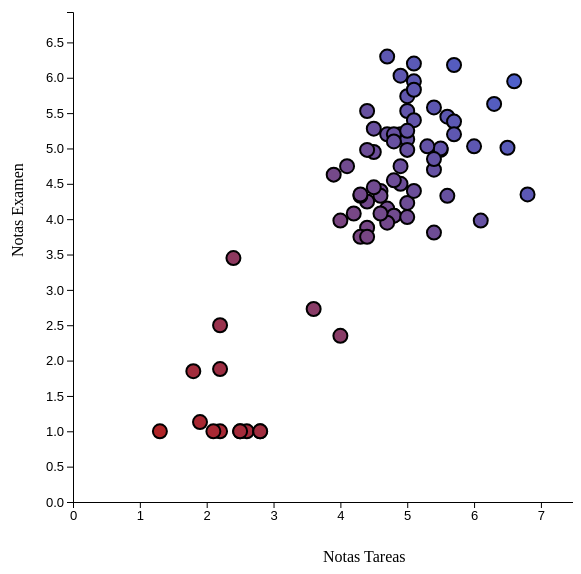
D3 v5 page, settled after 360 driven frames (6 s of simulated time); the page loaded 1 data file(s).


// ── index.js
var margin = {top: 40, right: 0, bottom: 70, left: 100},
    majorWidth = 600,
    majorHeigth = 600, // dimensiones
    radio = 7; // radio de los circulos

var width = majorWidth - margin.left - margin.right,
    height = majorHeigth - margin.top - margin.bottom;

var svg = d3.select('#chart') // seleccionamos html con id chart
            .append('svg') // agregamos elemento svg
            .attr('width', majorWidth)
            .attr('height', majorHeigth)
            .append('g') // group para almacenar
            .attr('transform', `translate(${margin.left},${margin.top})`)

d3.csv("./data/notas_arquitectura.csv").then(data => {
    // leemos el documento csv de forma asincrona

   var xscale = d3.scaleLinear() // generamos las escalas para la posicion en los ejes
                  .range([0, width])
                  .domain([0, d3.max(data, d => +d.NotaTareas) * 1.1]);

   var yscale = d3.scaleLinear()
                  .range([height, 0])
                  .domain([0, d3.max(data, d => +d.Examen) * 1.1]);

   var color = d3.scaleLinear() // generamos escala de colores según la nota
                 .domain([1, 7])
                 .range(["FireBrick", "RoyalBlue"]);

   var chart = svg.selectAll('circle').data(data) // agregamos el data al svg
                  .enter().append('circle') // por cada dato agregamos un circulo
                  .attr('cx', d => xscale(+d.NotaTareas)) // posicionamos de acuerdo a las notas
                  .attr('cy', d => yscale(+d.Examen))
                  .attr('r', radio) // y su radio
                  .style('fill', d => color((+d.NotaTareas + +d.Examen)/2)) // le damos un color
                  .style('stroke', 'black')
                  .style('stroke-width', '2px');

   var ejeX = d3.axisBottom(xscale), // agregamos las escalas a los ejes
       ejeY = d3.axisLeft(yscale);

   svg.append('g') // agregamos los ejes por medio de un group
      .attr('transform', `translate(0, ${height})`) // el eje x lo colocamos abajo
      .style('font-size', '13px')
      .call(ejeX);

   svg.append('g')
      .call(ejeY)
      .style('font-size', '13px');

   svg.append("text") // agregamos los labes de cada eje
      .attr("transform",
            "translate(" + (width/2) + " ," +
                           (height + margin.top + 20) + ")")
      .text("Notas Tareas");

   svg.append("text")
           .attr("transform", "rotate(-90)" +
           "translate(" + -(height/2) + " ," + -(50) + ")")
           .text("Notas Examen");

   // generamos una animacion, la cual aumenta el tamaño del
   // circulo sobre el cual se coloca el mouse

   chart.on('mouseover', (deseado, i, circulos) => { // tomamos el evento mouse over
      // tomamos de parametros el circulo deseado, el indice de este y el resto de circulos

      d3.selectAll('circle') // seleccionamos los circulos
         .filter(circle => circle != deseado) // tomando solo aquellos que no son los que queremos
         .transition()
         .duration(500)
         .style("opacity", 0.1) // y los hacemos trasparentes

      d3.select(circulos[i]) // seleccionamos el deseado
        .transition() // realizamos la transición
        .duration(500)
        .attr('r', radio * 2); // de aumentar al doble su tamaño y ser el unico opaco

   });

   chart.on('mouseout', (deseado, i, circulos) => { // cuando el mouse deja de estar sobre el circulo
      // solo queremos el indice del circulo que estabamos y el resto de circulos

      d3.select(circulos[i]) // de esta forma tomamos el circulo
        .transition()
        .duration(500)
        .attr('r', radio); // y le retornamos su radio

      d3.selectAll('circle') // junto con devolverle lo opaco a los demás
        .filter(circle => circle != deseado) // escogemos todos excepto el deseado
        .transition()
        .duration(500)
        .style("opacity", 1) // aplicamos los cambios
   });

   // Nota: tener cuidado con las selecciones, no es posible realizar dos transiciones
   // sobre un mismo objeto, es por eso que se añade el filtro para no seleccionar el deseado

})


### data: data/notas_arquitectura.csv
id, T1, T2, T3, T4, T5, T6, T7, T8, T9, T10, T11, T12, NotaTareas, Examen, NotaFinal
15635058, 7.00, 7.00, 7.00, 1.00, 7.00, 2.65, 4.0, 4.0, 1.0, 3.4, 1.0, -, 4.4, 3.88, 4.27
12622613, 5.00, 2.67, 1.00, 1.00, 1.50, 5.10, 3.0, 3.7, 6.6, 6.6, 5.3, 7.0, 6.1, 3.98, 5.59
1563700J, 1.00, 3.75, 1.00, 1.00, 7.00, 4.00, 1.7, 5.8, 5.3, 6.1, 5.7, 6.3, 4.7, 5.20, 4.79
14632527, 6.50, 3.50, 2.80, 1.00, 7.30, 4.55, 1.0, 2.0, 5.4, 5.9, 5.8, -, 4.5, 4.95, 4.59
16640632, 4.50, 3.00, 1.00, 1.00, 7.00, 1.00, 1.7, 1.0, 1.0, 1.0, 1.0, -, 2.2, 1.88, 2.13
15200043, 5.00, 4.33, 1.00, 3.01, 7.00, 5.40, 1.0, 5.0, 7.6, 5.0, 4.5, 7.0, 5.4, 4.70, 5.21
12623059, 5.00, 4.00, 1.00, 1.00, 1.00, 3.60, 3.8, 1.9, 6.7, 6.0, 5.1, 6.9, 4.4, 4.98, 4.53
16638352, 6.00, 3.75, 1.00, 2.91, 6.45, 6.01, 7.0, 1.0, 3.7, 6.4, 6.1, -, 4.9, 5.20, 5.00
14620162, 6.50, 6.50, 1.00, 1.00, 7.00, 3.25, 4.8, 6.9, 2.3, 6.9, 5.8, -, 5.1, 6.20, 5.37
17641152, 6.00, 1.00, 2.50, 1.00, 7.00, 2.20, 2.4, 1.0, 1.0, 1.0, 1.0, -, 2.5, 1.00, 2.13
14619725, 6.00, 2.00, 4.00, 1.00, 6.45, 3.61, 5.5, 1.8, 1.0, 6.3, 5.5, 7.0, 4.8, 4.05, 4.63
14636093, 7.00, 5.01, 7.00, 1.00, 6.00, 3.35, 1.0, 1.0, 3.2, 5.3, 2.7, 7.0, 4.7, 4.15, 4.60
12637432, 4.50, 1.00, 1.00, 1.00, 4.00, 2.65, 5.5, 3.9, 4.6, 5.4, 3.5, 7.0, 4.2, 4.08, 4.17
16635787, 5.50, 6.67, 5.75, 2.01, 1.50, 6.50, 1.0, 4.7, 4.0, 5.9, 6.1, -, 4.9, 6.03, 5.15
14638045, 4.50, 1.00, 4.00, 3.01, 7.00, 6.69, 4.0, 1.0, 1.0, 5.5, 5.2, 7.0, 4.8, 4.05, 4.60
16205693, 4.50, 7.00, 1.00, 1.00, 7.70, 3.65, 5.3, 5.1, 1.0, 4.6, 3.5, -, 4.3, 3.75, 4.18
16641590, 1.00, 2.75, 1.00, 3.01, 1.00, 5.15, 4.3, 5.4, 6.7, 2.6, 1.0, 7.0, 3.9, 4.63, 4.07
16207041, 7.00, 1.00, 1.00, 4.69, 7.00, 4.96, 1.0, 1.1, 5.8, 6.8, 5.4, 7.0, 5.5, 4.98, 5.40
15636615, 2.50, 2.50, 1.00, 1.00, 6.45, 1.00, 1.0, 1.0, 1.0, 6.3, 1.0, -, 2.4, 3.45, 2.64
16635191, 7.00, 4.33, 7.00, 3.01, 7.70, 6.70, 5.8, 7.0, 7.7, 6.8, 6.4, -, 6.6, 5.95, 6.47
15637921, 7.00, 7.00, 1.00, 3.01, 7.00, 3.25, 5.3, 4.4, 5.5, 6.2, 5.0, -, 5.4, 3.81, 4.97
17639778, 5.00, 4.67, 2.50, 2.91, 2.20, 3.70, 4.5, 4.1, 4.0, 4.8, 4.2, 6.3, 4.4, 5.53, 4.69
14619903, 5.00, 4.70, 3.25, 1.00, 4.82, 3.61, 4.9, 5.0, 1.0, 5.3, 2.9, 7.0, 4.4, 4.25, 4.38
15209822, 5.00, 4.00, 1.00, 5.53, 7.00, 3.90, 4.8, 4.8, 4.8, 5.7, 4.1, -, 5.0, 5.13, 5.00
15621375, 4.50, 2.75, 1.00, 1.00, 2.20, 1.10, 2.5, 1.0, 1.0, 1.0, 1.0, -, 1.8, 1.85, 1.82
14636166, 6.50, 5.33, 2.50, 1.00, 7.00, 3.72, 3.8, 1.0, 6.3, 3.3, 4.1, 7.0, 4.9, 4.50, 4.84
12638781, 3.50, 5.00, 3.25, 1.00, 6.50, 3.20, 3.0, 1.0, 7.5, 4.9, 1.7, -, 4.0, 2.35, 3.55
14637316, 6.00, 4.67, 1.00, 1.00, 1.00, 1.00, 1.0, 1.0, 1.0, 1.0, 1.0, -, 1.9, 1.13, 1.68
14620138, 3.50, 4.75, 1.00, 5.02, 7.00, 4.90, 2.0, 4.0, 5.5, 3.9, 5.4, 4.3, 4.8, 4.55, 4.75
17203651, 3.50, 1.00, 1.00, 1.00, 1.00, 1.00, 1.0, 1.0, 1.0, 1.0, 1.0, -, 1.3, 1.00, 1.19
13621351, 5.50, 6.67, 3.25, 3.01, 7.00, 3.70, 7.0, 5.7, 5.3, 6.8, 4.2, -, 5.5, 5.00, 5.38
16623460, 6.00, 1.00, 7.00, 3.52, 6.60, 3.10, 1.0, 1.0, 5.1, 5.5, 4.7, 7.0, 4.7, 6.30, 5.09
15639150, 5.00, 4.75, 2.95, 1.00, 6.50, 5.80, 7.0, 1.0, 4.1, 7.0, 6.0, -, 5.0, 5.53, 5.13
16636902, 2.50, 5.00, 1.50, 3.01, 6.73, 1.00, 2.0, 5.0, 1.8, 4.9, 3.7, -, 3.6, 2.73, 3.39
16622693, 5.00, 5.67, 1.00, 1.00, 7.00, 1.60, 1.9, 3.9, 6.7, 6.3, 5.7, 6.3, 5.0, 4.98, 5.00
14636638, 5.50, 2.50, 5.00, 4.02, 7.00, 2.80, 4.0, 1.0, 1.0, 5.3, 5.1, 7.0, 4.7, 3.95, 4.49
17637554, 5.00, 6.00, 2.50, 6.03, 7.00, 2.20, 4.3, 1.0, 5.5, 6.6, 5.6, -, 5.1, 5.95, 5.28
16641574, 5.50, 6.00, 1.00, 4.02, 7.00, 6.01, 6.8, 1.7, 6.8, 6.6, 5.7, -, 5.6, 5.45, 5.57
15635821, 7.00, 4.75, 4.25, 2.01, 6.70, 6.90, 2.9, 6.1, 5.8, 6.1, 5.8, -, 5.6, 4.33, 5.31
15637336, 6.00, 1.00, 3.00, 1.00, 4.00, 1.00, 2.5, 1.0, 1.0, 1.0, 1.0, -, 2.2, 1.00, 1.86
15638200, 4.50, 6.25, 6.90, 3.01, 6.73, 5.15, 2.0, 1.0, 6.8, 6.4, 5.4, 7.0, 5.7, 5.38, 5.62
15635848, 4.00, 1.00, 3.05, 5.02, 4.00, 3.40, 2.5, 1.0, 1.0, 1.0, 1.0, -, 2.6, 1.00, 2.20
15638936, 6.50, 5.67, 1.00, 5.02, 7.00, 5.15, 3.3, 3.3, 3.5, 6.4, 5.4, -, 5.1, 5.40, 5.19
14620758, 5.50, 5.33, 7.00, 1.51, 7.00, 4.00, 2.0, 1.5, 1.0, 6.5, 4.8, -, 4.5, 5.28, 4.70
12620599, 6.00, 1.50, 6.00, 1.00, 6.50, 3.25, 6.8, 5.4, 5.2, 5.7, 5.4, 7.0, 5.7, 5.20, 5.59
1662274J, 5.50, 7.00, 5.50, 6.03, 7.00, 4.96, 5.0, 1.0, 6.8, 4.8, 4.2, 7.0, 6.0, 5.03, 5.73
1663649J, 7.00, 7.00, 7.00, 5.02, 7.00, 6.70, 4.8, 6.4, 1.0, 6.7, 5.0, -, 6.3, 5.63, 6.10
1521012J, 4.50, 1.00, 1.00, 1.00, 6.73, 2.65, 1.0, 1.0, 1.0, 1.0, 1.0, -, 2.1, 1.00, 1.82
14619563, 6.00, 4.33, 1.50, 1.00, 1.00, 4.55, 1.0, 6.9, 6.3, 6.8, 5.9, 7.0, 5.0, 4.23, 4.82
13620606, 7.00, 7.00, 3.25, 2.51, 7.00, 2.65, 5.8, 1.0, 4.8, 5.8, 4.8, -, 5.1, 4.40, 4.89
13634917, 3.50, 5.50, 6.00, 1.00, 6.45, 2.65, 3.6, 1.0, 7.1, 5.5, 4.8, -, 4.6, 4.40, 4.55
14632330, 6.00, 7.00, 3.00, 4.02, 6.50, 4.55, 3.0, 1.0, 7.4, 6.6, 5.8, -, 5.4, 5.58, 5.43
16637240, 5.00, 7.00, 7.00, 1.00, 7.00, 6.50, 2.5, 1.9, 1.0, 4.0, 2.3, -, 4.4, 3.75, 4.25
14201399, 5.00, 7.00, 1.00, 4.35, 6.95, 2.25, 7.0, 1.0, 3.3, 5.9, 5.4, -, 4.8, 5.20, 4.91
16624254, 6.00, 1.00, 1.00, 1.00, 7.00, 3.10, 2.0, 5.5, 4.5, 6.1, 6.4, 7.0, 4.9, 4.75, 4.83
15622258, 5.50, 6.67, 1.00, 1.00, 1.00, 2.35, 1.0, 1.0, 1.0, 1.0, 1.0, -, 2.2, 2.50, 2.24
17632293, 5.00, 6.01, 1.00, 1.00, 7.00, 1.00, 5.0, 1.0, 5.1, 1.0, 5.4, 7.0, 4.3, 4.33, 4.34
14634031, 4.00, 1.00, 7.00, 6.03, 4.82, 1.00, 1.0, 1.0, 1.0, 1.0, 1.0, -, 2.8, 1.00, 2.34
15623688, 4.50, 5.00, 1.75, 1.00, 6.30, 2.65, 3.5, 1.0, 1.0, 1.0, 1.0, -, 2.8, 1.00, 3.53
16624823, 5.00, 3.01, 1.00, 4.02, 4.34, 4.20, 2.5, 5.6, 1.0, 6.6, 4.3, 7.0, 4.6, 4.33, 4.57
... 16 more rows